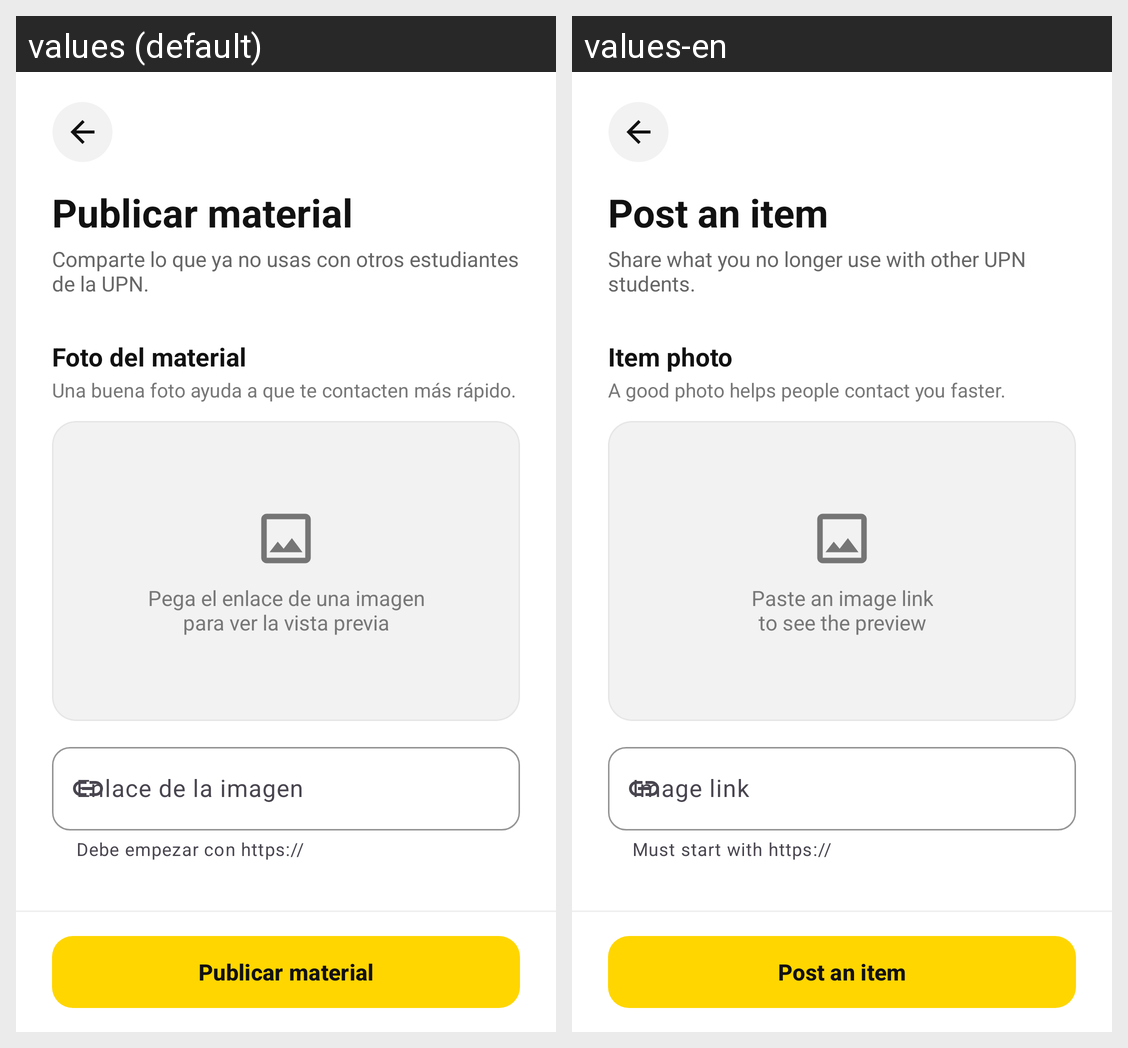

Here is an Android app screen in its default locale and in the app's own translations. Write out the translated-string differences for the strings that appear on this screen.
Android screen res/layout/activity_publicar_material.xml rendered under 2 locales, left to right: values (default), values-en. Device: Nexus 5 (rendered at 1080×1920; each locale shown at half size, 540×960, under a caption strip naming it); theme Theme.IntercambioUPN.
Strings drawn on this screen, with the default value and each locale's value (text and hints the layout hard-codes, and strings that could not be matched under every locale, appear in the picture but are not listed):

t_publicar_material
  values: Publicar material
  values-en: Post an item

t_comparte_lo_que_ya_no_usas_con_otros_e
  values: Comparte lo que ya no usas con otros estudiantes de la UPN.
  values-en: Share what you no longer use with other UPN students.

t_foto_del_material
  values: Foto del material
  values-en: Item photo

t_una_buena_foto_ayuda_a_que_te_contacte
  values: Una buena foto ayuda a que te contacten más rápido.
  values-en: A good photo helps people contact you faster.

t_pega_el_enlace_de_una_imagen_para_ver
  values: Pega el enlace de una imagen
      para ver la vista previa
  values-en: Paste an image link
      to see the preview

t_enlace_de_la_imagen
  values: Enlace de la imagen
  values-en: Image link

t_debe_empezar_con_https
  values: Debe empezar con https://
  values-en: Must start with https://
